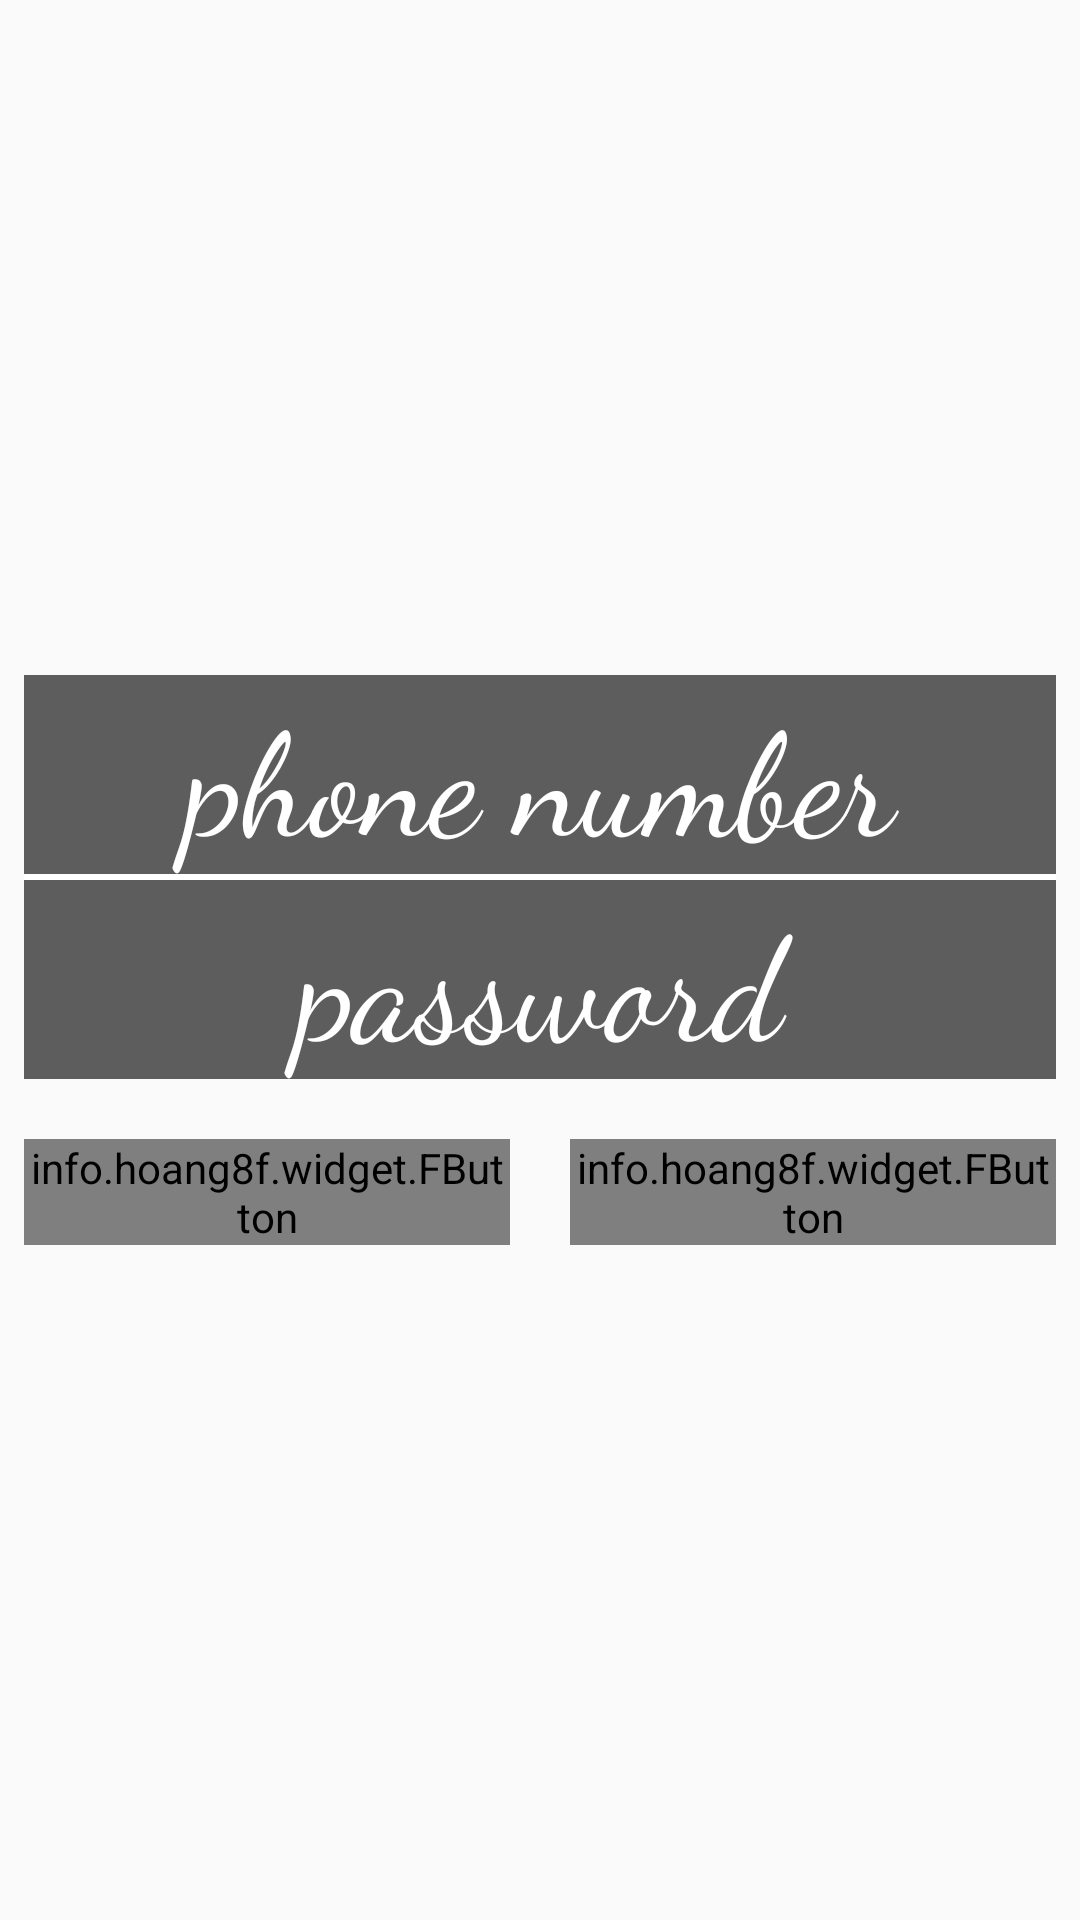

Write the Android layout XML for this screen, with the resource values it uses.
<!-- AndroidManifest.xml: application theme AppTheme -->
<!-- res/layout/activity_sign_in.xml -->
<?xml version="1.0" encoding="utf-8"?>
<RelativeLayout
    xmlns:android="http://schemas.android.com/apk/res/android"
    xmlns:app="http://schemas.android.com/apk/res-auto"
    xmlns:tools="http://schemas.android.com/tools"
    android:layout_width="match_parent"
    android:layout_height="match_parent"
    android:background="@drawable/food_main"
    tools:context="com.aa.aa.yg.SignInActivity">

    <LinearLayout
        android:orientation="vertical"
        android:layout_marginLeft="8dp"
        android:layout_marginRight="8dp"
        android:layout_centerInParent="true"
        android:layout_width="match_parent"
        android:layout_height="wrap_content">

        <EditText
            android:id="@+id/phoneNumber"
            android:layout_width="match_parent"
            android:layout_height="wrap_content"
            android:background="@drawable/custom_editext"
            android:textSize="48dp"
            android:fontFamily="cursive"
            android:hint="phone number"
            android:textColor="#fff"
            android:textColorHint="#fff"
            android:textAlignment="center"
            android:inputType="number"
            />

        <TextView
            android:layout_width="match_parent"
            android:layout_height="2dp"
            android:background="#fff"
            />
        <EditText
            android:id="@+id/passWord"
            android:layout_width="match_parent"
            android:layout_height="wrap_content"
                   android:textColor="#fff"
            android:background="@drawable/custom_editext"
            android:textSize="48dp"
            android:fontFamily="cursive"
            android:hint="password"
            android:textColorHint="#fff"
            android:textAlignment="center"
            android:inputType="textPassword"
            />

        <LinearLayout
            android:layout_marginTop="20dp"
            android:layout_width="match_parent"
            android:layout_height="wrap_content"
            android:orientation="horizontal"
            android:weightSum="2"
            >
            <info.hoang8f.widget.FButton
                android:layout_marginRight="10dp"
                android:layout_weight="1"
                android:id="@+id/cancel"
                android:layout_width="match_parent"
                android:layout_height="wrap_content"
                android:text="cancel"
                app:buttonColor="#cf1706"
                app:shadowColor="#000"
                app:shadowHeight="7dp"
                app:cornerRadius="4dp"
                />
            <info.hoang8f.widget.FButton
                android:layout_marginLeft="10dp"
                android:layout_weight="1"
                android:id="@+id/signInn"
                android:layout_width="match_parent"
                android:layout_height="wrap_content"
                android:text="sign in"
                app:buttonColor="#f1a714"
                app:shadowColor="#000"
                app:shadowHeight="7dp"
                app:cornerRadius="4dp"

                />
        </LinearLayout>

    </LinearLayout>

</RelativeLayout>
<!-- resources referenced by this layout -->
<resources>
  <!-- drawable custom_editext (drawable) -->
  <?xml version="1.0" encoding="utf-8"?>
  <shape xmlns:android="http://schemas.android.com/apk/res/android"
      android:shape="rectangle"
      >
        <solid
            android:color="#A0000000"/>
  </shape>
  <style name="AppTheme" parent="Theme.AppCompat.Light.NoActionBar">
          
          <item name="colorPrimary">@color/colorPrimary</item>
          <item name="colorPrimaryDark">@color/colorPrimaryDark</item>
          <item name="colorAccent">@color/colorAccent</item>
          <item name="android:windowTranslucentStatus">true</item>
          <item name="android:statusBarColor">@android:color/transparent</item>
  
      </style>
  <color name="colorPrimary">#52bac4</color>
  <color name="colorPrimaryDark">#a2a3a9</color>
  <color name="colorAccent">#4b438c</color>
</resources>
